Run: headless pygame with SDL's dummy video driver; simulated clock (each Clock.tick advances the game by its frame time, no real sleeping); random seed 0; keys injected as events and as key.get_pressed() state; no mouse input.
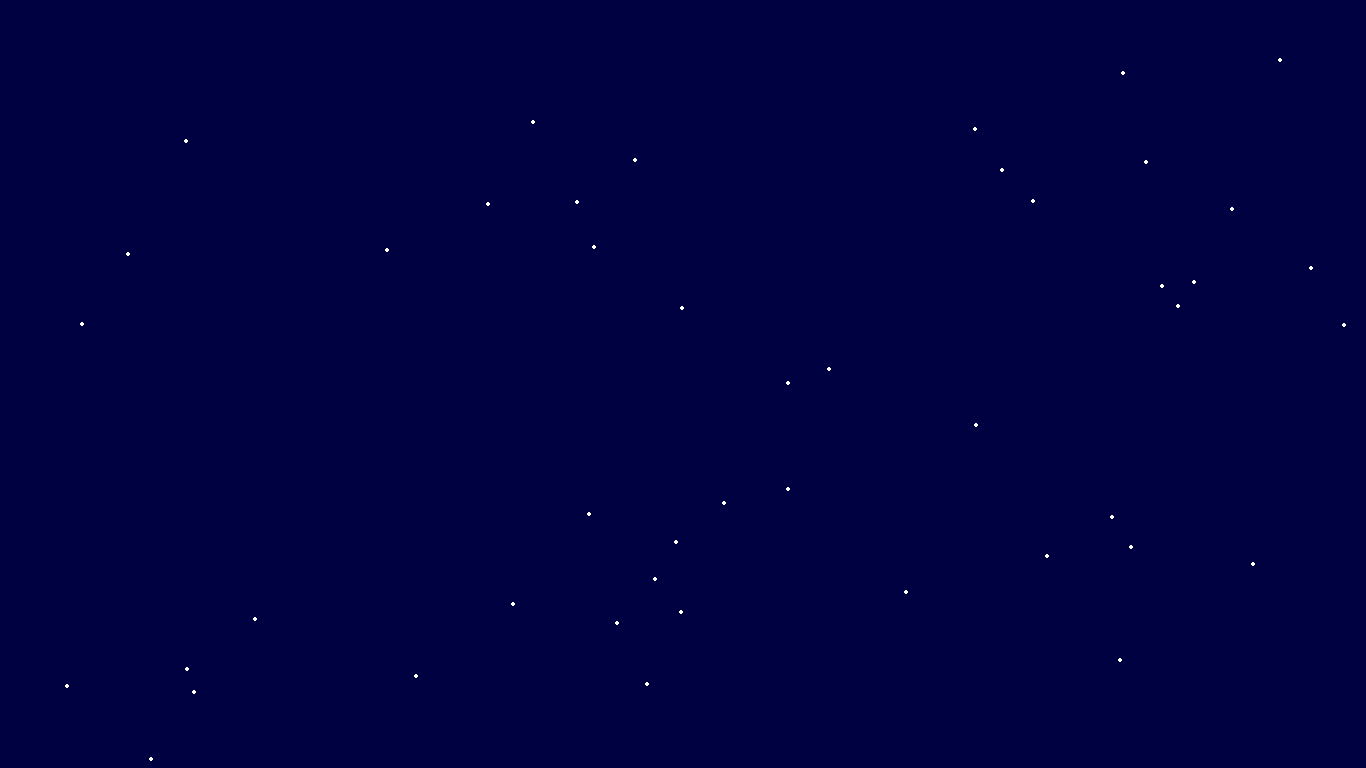
Frame 1 of 2 · flips 1–60 · no input
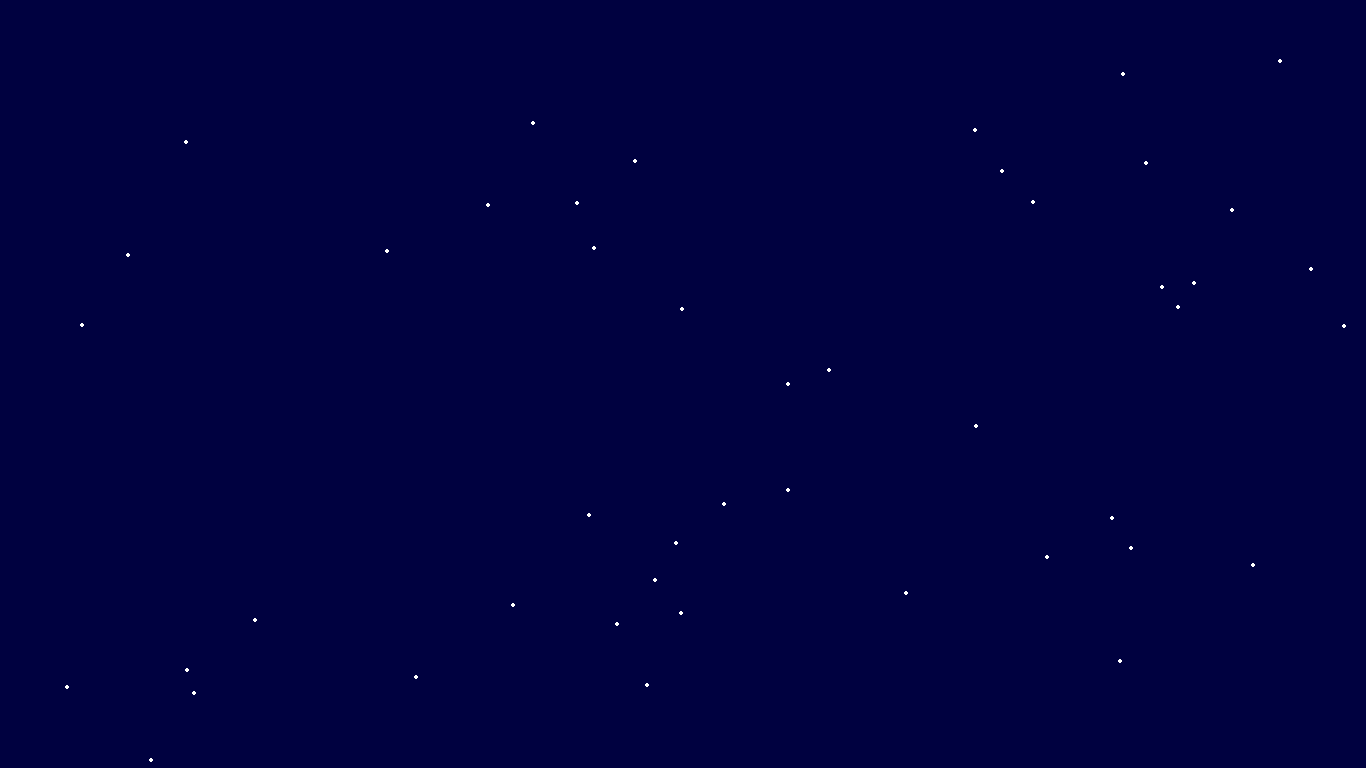
Frame 2 of 2 · flips 61–180 · tapped SPACE, RETURN · held RIGHT (→), D (game ended)

The pygame program that drew these frames:

__author__ = 'ab53995'

from math import *
import random
import pygame

BLACK    = (   0,   0,   0)
WHITE    = ( 255, 255, 255)
GREEN    = (   0, 255,   0)
RED      = ( 255,   0,   0)
BROWN    = ( 77,   18,  18)
YELLOW   = ( 255, 251,   0)
BLUE     = (   0,   4, 255)
NIGHTBLUE =(  0,   1,   64)
STARBLUE = (159, 161, 252)
GREY = (50, 50, 82)

size = (700, 500)
screen = pygame.display.set_mode(size)
pygame.display.set_mode((1366,768),pygame.FULLSCREEN)

"""
size = (700, 500)
screen = pygame.display.set_mode(size)
pygame.display.set_caption("Kapitel 5")
"""

snow_list = []
for i in range(50):
    x = random.randrange(0, 1366)
    y = random.randrange(0, 768)
    snow_list.append([x, y])

done = False
clock = pygame.time.Clock()
rekt_x = 50
rekt_y = 50
rekt_change_x = 5
rekt_change_y = 5
while not done:
    for event in pygame.event.get():
        # Gör att programet stängs när man trycker på en knapp
        if event.type == pygame.KEYDOWN:
            done = True
        if event.type == pygame.QUIT:
            print("User has asked to quit.")
            done = True

        if event.type == pygame.QUIT:
            print("User has asked to quit.")
            done = True

    screen.fill(NIGHTBLUE)

    """pygame.draw.rect(screen, WHITE, [rekt_x, rekt_y, 50, 50])
    pygame.draw.rect(screen, RED, [rekt_x + 10, rekt_y + 10, 30, 30])
    rekt_x += rekt_change_x
    rekt_y += rekt_change_y
    if rekt_x > 1316 or rekt_x < 0:
        rekt_change_x *= -1
    if rekt_y >718 or rekt_y < 0:
        rekt_change_y *= -1"""

    for i in range(len(snow_list)):
        pygame.draw.circle(screen, WHITE, snow_list[i], 2)
        snow_list[i][1] += 1
        if snow_list[i][1] > 768:
            y = random.randrange(-50, -10)
            snow_list[i][1] = y
            x = random.randrange(0, 1366)
            snow_list[i][0] = x

    pygame.display.flip()

    clock.tick(60)

pygame.quit()
